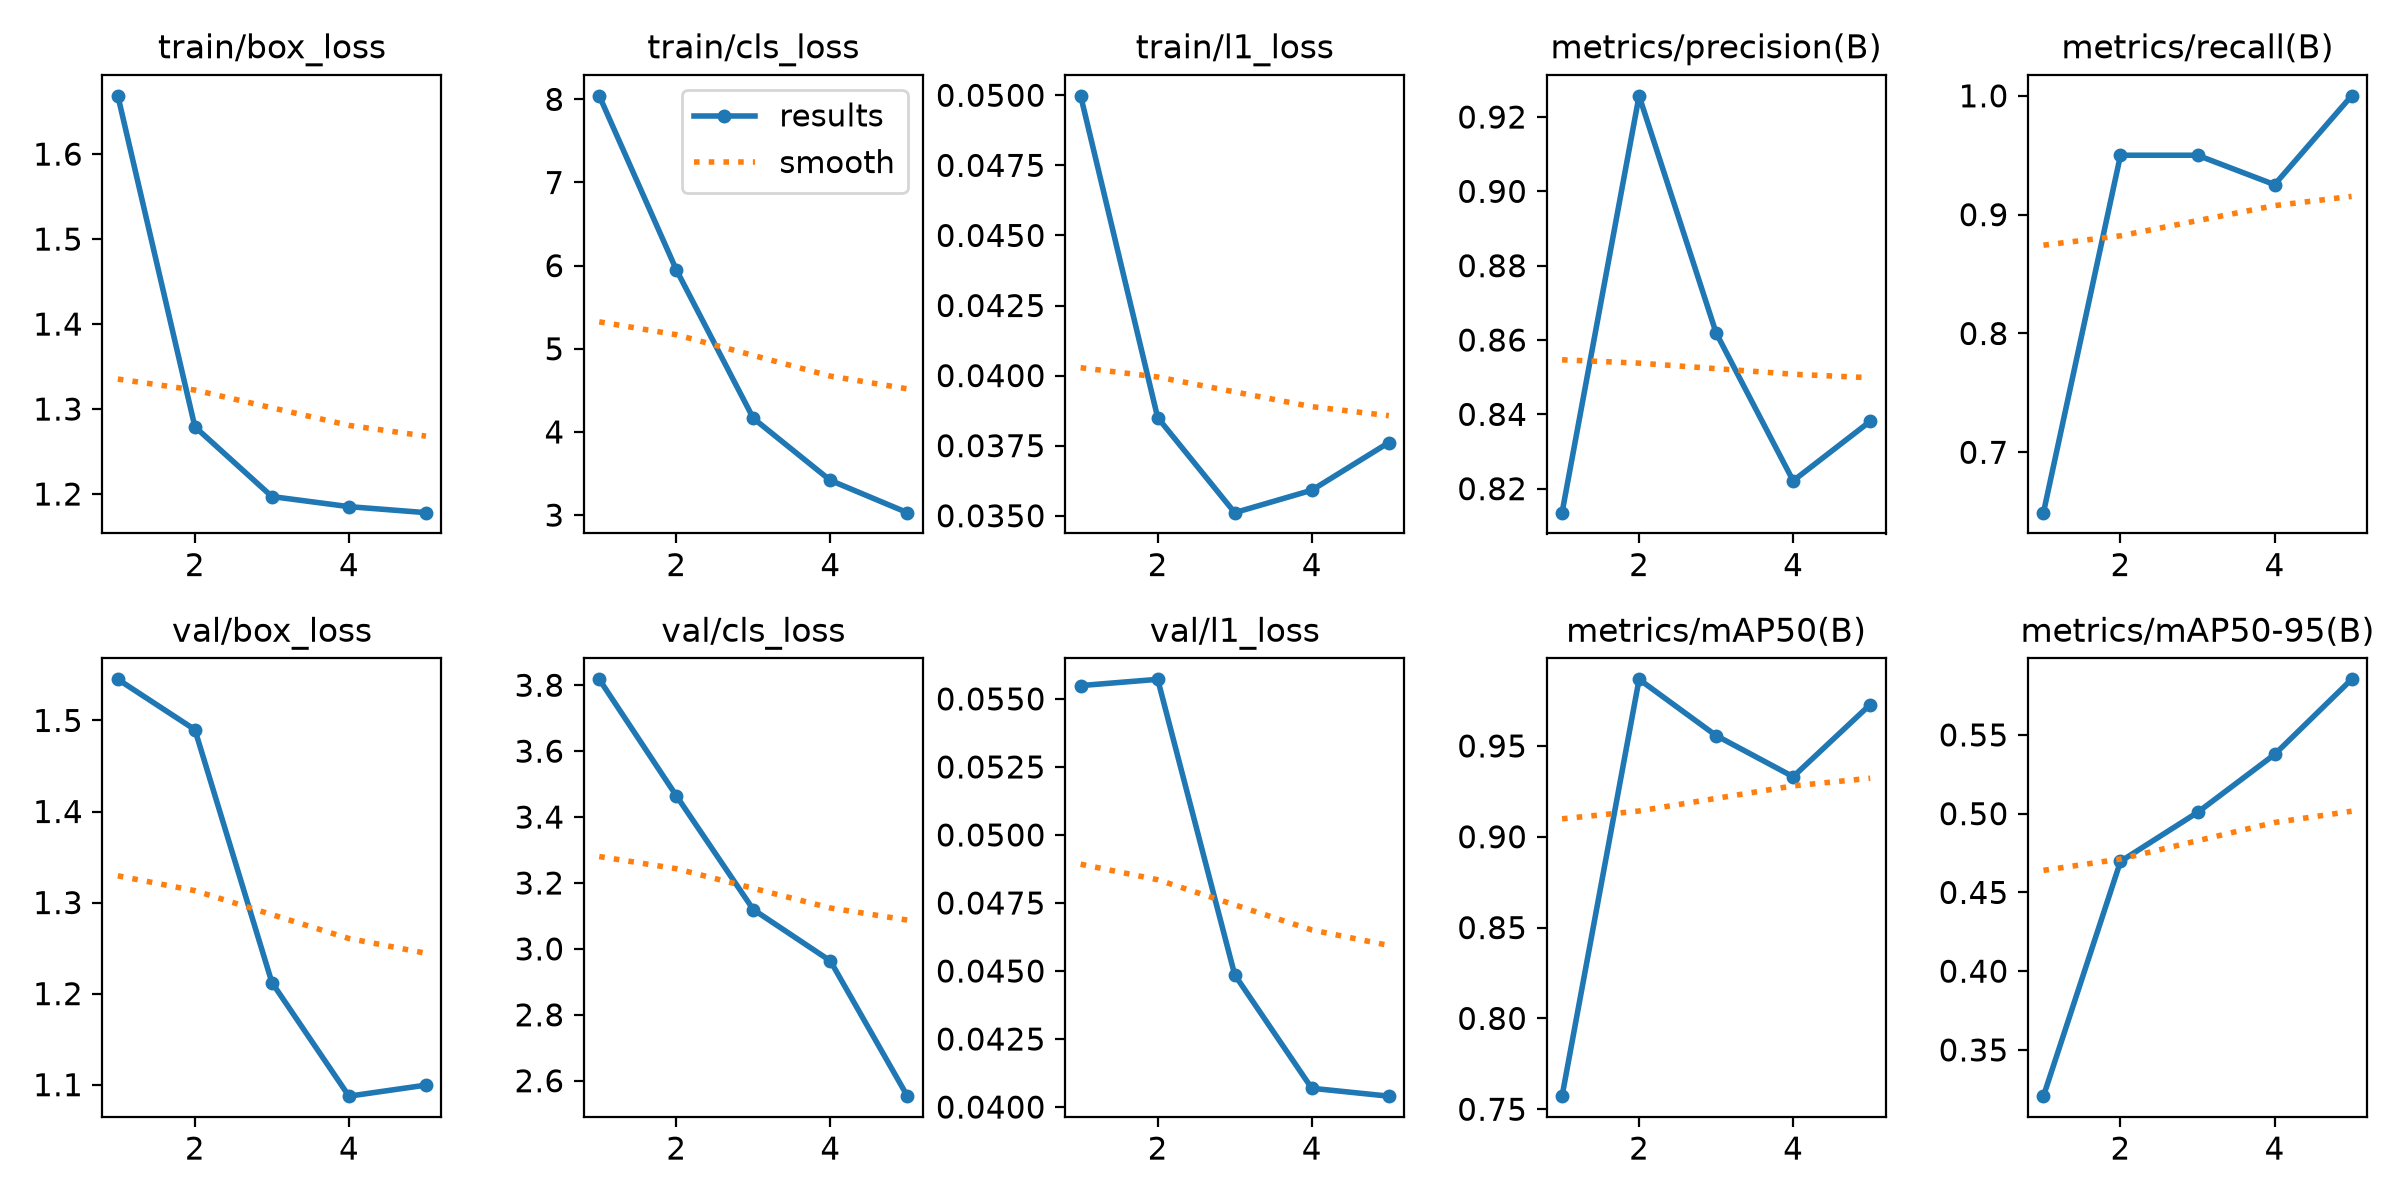

Source data for this figure (header and first rows):
epoch, time, train/box_loss, train/cls_loss, train/l1_loss, metrics/precision(B), metrics/recall(B), metrics/mAP50(B), metrics/mAP50-95(B), val/box_loss, val/cls_loss, val/l1_loss, lr/pg0, lr/pg1, lr/pg2
1, 14.1, 1.669, 8.042, 0.04998, 0.8135, 0.6492, 0.7572, 0.3206, 1.545, 3.818, 0.05549, 0.0005001, 0.0005001, 0.0005001
2, 27.4, 1.279, 5.951, 0.0385, 0.9257, 0.95, 0.9867, 0.4697, 1.49, 3.465, 0.05572, 0.0008467, 0.0008467, 0.0008467
3, 40.99, 1.197, 4.164, 0.03511, 0.8619, 0.95, 0.9557, 0.5008, 1.212, 3.119, 0.04486, 0.0009733, 0.0009733, 0.0009733
4, 54.4, 1.185, 3.417, 0.03591, 0.8221, 0.9253, 0.9331, 0.5376, 1.087, 2.964, 0.04069, 0.0006768, 0.0006768, 0.0006768
5, 68.24, 1.178, 3.029, 0.03761, 0.8381, 1, 0.9728, 0.5853, 1.1, 2.553, 0.0404, 0.0003467, 0.0003467, 0.0003467
